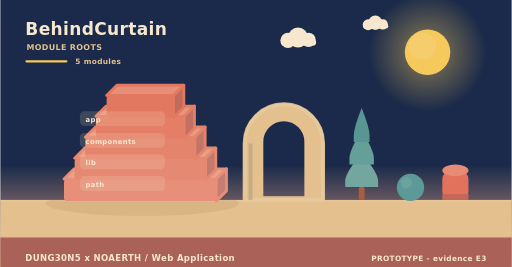
t = 0.00 s
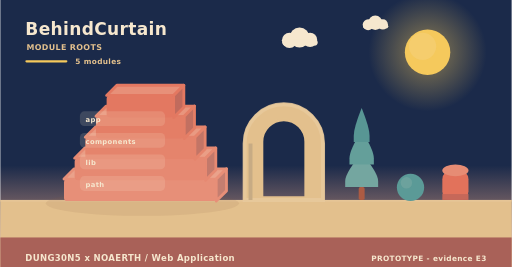
t = 2.00 s
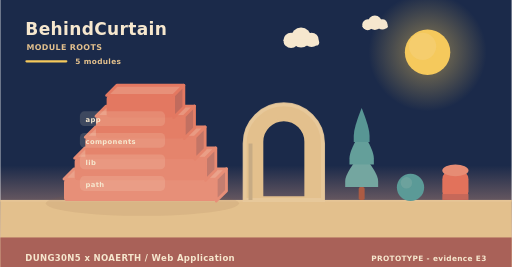
t = 4.00 s
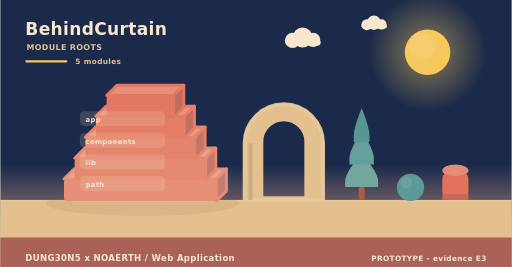
t = 6.00 s
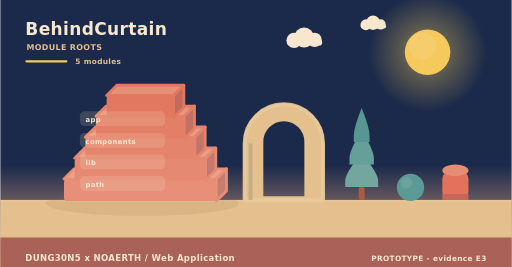
t = 8.00 s
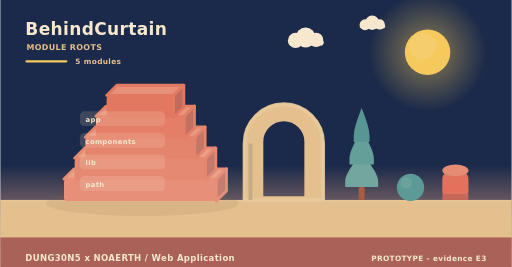
t = 10.00 s

The animated SVG that drew these frames (rendered in a browser with its animation timeline set to each time). Animation: 6 SMIL elements (animateTransform=6); frames cover the first 10.00 s, repeats indefinitely.

<svg xmlns="http://www.w3.org/2000/svg" width="900" height="470" viewBox="0 0 900 470" role="img" aria-label="BehindCurtain - how it is built"><linearGradient id="skya" x1="0" y1="0" x2="0" y2="1"><stop offset="0" stop-color="#1b2a4a"/><stop offset="0.62" stop-color="#1b2a4a"/><stop offset="1" stop-color="#f3ad8a"/></linearGradient><rect width="900" height="470" fill="url(#skya)"/><radialGradient id="suna"><stop offset="0.35" stop-color="#f5c95c" stop-opacity="0.34"/><stop offset="1" stop-color="#f5c95c" stop-opacity="0"/></radialGradient><circle cx="752" cy="92" r="104" fill="url(#suna)"/><circle cx="752" cy="92" r="40" fill="#f5c95c"/><circle cx="743.2" cy="81.6" r="24" fill="#f5d27e" opacity="0.5"/><g><circle cx="524" cy="66" r="17.64" fill="#f6e7ce"/><circle cx="506.36" cy="71.04" r="13.44" fill="#f6e7ce"/><circle cx="542.48" cy="70.2" r="12.6" fill="#f6e7ce"/><rect x="493.76" y="69.36" width="62.16" height="10.92" rx="5.46" fill="#f6e7ce"/><animateTransform attributeName="transform" type="translate" values="0 0;24 0;0 0" dur="36s" begin="0s" repeatCount="indefinite"/></g><g><circle cx="660" cy="40" r="12.6" fill="#f6e7ce"/><circle cx="647.4" cy="43.6" r="9.6" fill="#f6e7ce"/><circle cx="673.2" cy="43" r="9" fill="#f6e7ce"/><rect x="638.4" y="42.4" width="44.4" height="7.8" rx="3.9" fill="#f6e7ce"/><animateTransform attributeName="transform" type="translate" values="0 0;-18 0;0 0" dur="46s" begin="3s" repeatCount="indefinite"/></g><rect x="0" y="352" width="900" height="118" fill="#e3c08d"/><rect x="0" y="352" width="900" height="3" fill="#e6c596"/><text x="44" y="62" font-family="Verdana,DejaVu Sans,sans-serif" font-size="30" font-weight="700" letter-spacing="0.6" fill="#f6e7ce" text-anchor="start">BehindCurtain</text><text x="46" y="88" font-family="Verdana,DejaVu Sans,sans-serif" font-size="14" font-weight="700" letter-spacing="0.6" fill="#e3c08d" text-anchor="start">MODULE ROOTS</text><rect x="44" y="106" width="74" height="4" rx="2" fill="#f5c95c"/><text x="132" y="112" font-family="Verdana,DejaVu Sans,sans-serif" font-size="13" font-weight="700" letter-spacing="0.6" fill="#e3c08d" text-anchor="start">5 modules</text><ellipse cx="250" cy="358" rx="170" ry="22" fill="rgba(138,90,68,0.11)"/><path d="M112,315.2 L380,315.2 L398,297.2 L130,297.2 Z" fill="#eaa28b" stroke="#e78f78" stroke-width="5" stroke-linejoin="round"/><path d="M380,315.2 L398,297.2 L398,336 L380,354 Z" fill="#c47e70" stroke="#e78f78" stroke-width="5" stroke-linejoin="round"/><rect x="112" y="315.2" width="268" height="38.8" rx="6" fill="#e78f78"/><path d="M130.76,278.4 L361.24,278.4 L379.24,260.4 L148.76,260.4 Z" fill="#ea9e86" stroke="#e68972" stroke-width="5" stroke-linejoin="round"/><path d="M361.24,278.4 L379.24,260.4 L379.24,299.2 L361.24,317.2 Z" fill="#c3796b" stroke="#e68972" stroke-width="5" stroke-linejoin="round"/><rect x="130.76" y="278.4" width="230.48" height="38.8" rx="6" fill="#e68972"/><path d="M149.52,241.6 L342.48,241.6 L360.48,223.6 L167.52,223.6 Z" fill="#e99a82" stroke="#e5846c" stroke-width="5" stroke-linejoin="round"/><path d="M342.48,241.6 L360.48,223.6 L360.48,262.4 L342.48,280.4 Z" fill="#c37566" stroke="#e5846c" stroke-width="5" stroke-linejoin="round"/><rect x="149.52" y="241.6" width="192.96" height="38.8" rx="6" fill="#e5846c"/><path d="M168.28,204.8 L323.72,204.8 L341.72,186.8 L186.28,186.8 Z" fill="#e8957d" stroke="#e47e66" stroke-width="5" stroke-linejoin="round"/><path d="M323.72,204.8 L341.72,186.8 L341.72,225.6 L323.72,243.6 Z" fill="#c27061" stroke="#e47e66" stroke-width="5" stroke-linejoin="round"/><rect x="168.28" y="204.8" width="155.44" height="38.8" rx="6" fill="#e47e66"/><path d="M187.04,168 L304.96,168 L322.96,150 L205.04,150 Z" fill="#e79079" stroke="#e37861" stroke-width="5" stroke-linejoin="round"/><path d="M304.96,168 L322.96,150 L322.96,188.8 L304.96,206.8 Z" fill="#c16b5d" stroke="#e37861" stroke-width="5" stroke-linejoin="round"/><rect x="187.04" y="168" width="117.92" height="38.8" rx="6" fill="#e37861"/><rect x="140" y="196" width="150" height="26" rx="8" fill="rgba(246,231,206,0.16)" opacity="0.94"/><g><text x="150" y="215" font-family="Verdana,DejaVu Sans,sans-serif" font-size="12" font-weight="700" letter-spacing="0.6" fill="#f6e7ce" text-anchor="start">app</text><animateTransform attributeName="transform" type="translate" values="0 10;0 0" dur="0.7s" begin="0.3s" fill="freeze"/></g><rect x="140" y="234" width="150" height="26" rx="8" fill="rgba(246,231,206,0.16)" opacity="0.94"/><g><text x="150" y="253" font-family="Verdana,DejaVu Sans,sans-serif" font-size="12" font-weight="700" letter-spacing="0.6" fill="#f6e7ce" text-anchor="start">components</text><animateTransform attributeName="transform" type="translate" values="0 10;0 0" dur="0.7s" begin="0.5s" fill="freeze"/></g><rect x="140" y="272" width="150" height="26" rx="8" fill="rgba(246,231,206,0.16)" opacity="0.94"/><g><text x="150" y="291" font-family="Verdana,DejaVu Sans,sans-serif" font-size="12" font-weight="700" letter-spacing="0.6" fill="#f6e7ce" text-anchor="start">lib</text><animateTransform attributeName="transform" type="translate" values="0 10;0 0" dur="0.7s" begin="0.7s" fill="freeze"/></g><rect x="140" y="310" width="150" height="26" rx="8" fill="rgba(246,231,206,0.16)" opacity="0.94"/><g><text x="150" y="329" font-family="Verdana,DejaVu Sans,sans-serif" font-size="12" font-weight="700" letter-spacing="0.6" fill="#f6e7ce" text-anchor="start">path</text><animateTransform attributeName="transform" type="translate" values="0 10;0 0" dur="0.7s" begin="0.9s" fill="freeze"/></g><path d="M430,352 L430,252.64 A69,69 0 0 1 568,252.64 L568,352 Z M460.36,348 L460.36,249.55 A38.64,38.64 0 0 1 537.64,249.55 L537.64,348 Z" fill="#e3c08d" fill-rule="evenodd" stroke="#e3c08d" stroke-width="5" stroke-linejoin="round"/><path d="M430,352 L430,252.64 A69,69 0 0 1 568,252.64 L568,352 Z" fill="none" stroke="#e8c99d" stroke-width="7" stroke-linecap="round" opacity="0.85"/><rect x="436.9" y="252.64" width="6.9" height="99.36" fill="#c7ab84"/><rect x="630.78" y="329.28" width="10.44" height="22.72" rx="2.9" fill="#ac5b43"/><path d="M636,269.64 Q607,304.23 607,318.54 Q607,329.28 607,329.28 L665,329.28 Q665,329.28 665,318.54 Q665,304.23 636,269.64 Z" fill="#74a6a0"/><path d="M636,229.88 Q614.54,264.47 614.54,278.78 Q614.54,289.52 614.54,289.52 L657.46,289.52 Q657.46,289.52 657.46,278.78 Q657.46,264.47 636,229.88 Z" fill="#649f9a"/><path d="M636,190.12 Q622.08,224.71 622.08,239.02 Q622.08,249.76 622.08,249.76 L649.92,249.76 Q649.92,249.76 649.92,239.02 Q649.92,224.71 636,190.12 Z" fill="#589694"/><circle cx="722" cy="330" r="24" fill="#5b9a97"/><circle cx="714.8" cy="321.84" r="10.08" fill="#7aa9a2" opacity="0.55"/><rect x="778" y="300" width="46" height="52" rx="15.33" fill="#e2725b"/><ellipse cx="801" cy="300" rx="23" ry="10.4" fill="#e68c74"/><rect x="778" y="341.6" width="46" height="10.4" fill="#c66859"/><rect x="0" y="418" width="900" height="52" rx="0" fill="#a65c56" opacity="0.94"/><text x="44" y="460" font-family="Verdana,DejaVu Sans,sans-serif" font-size="15" font-weight="700" letter-spacing="0.6" fill="#f6e7ce" text-anchor="start">DUNG30N5 x NOAERTH  /  Web Application</text><text x="856" y="460" font-family="Verdana,DejaVu Sans,sans-serif" font-size="13" font-weight="700" letter-spacing="0.6" fill="#f6e7ce" text-anchor="end">PROTOTYPE  -  evidence E3</text></svg>
